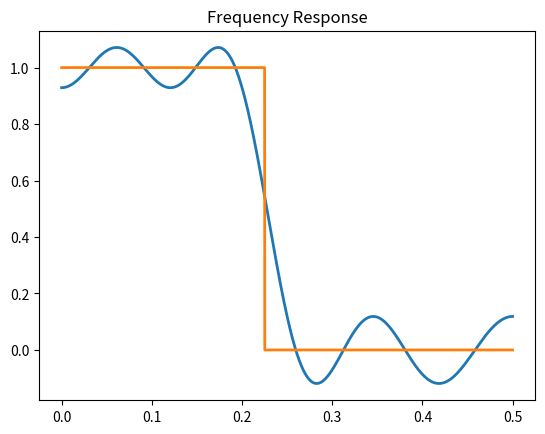
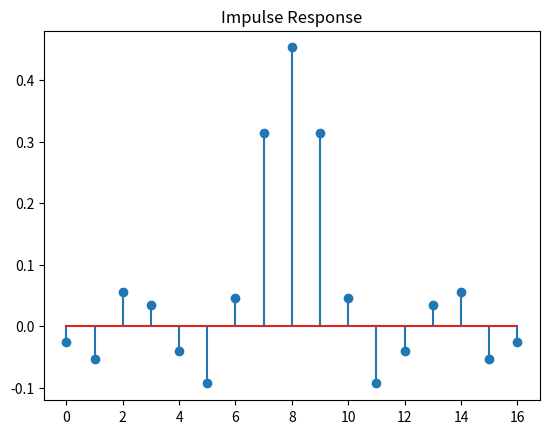

These charts were generated, in order, by the following Python code:
# Design a Mini-max lowpass FIR filter with the given specifications:
# Filter length: 17
# Sampling frequency: 6000 Hz
# Passband: 0-1200 Hz
# Transition band: 1200-1500 Hz
# Weighting function: W(F) = 1 for passband, W(F) = 0.6 for stop band
# Delta in the weighting function: 0.0001
from math import cos, pi
import numpy as np
import matplotlib.pyplot as plt

FILTER_ORDER = 17
SAMPLING_FREQUENCY = 6000
PASSBAND = [0, 1200]
TRANSBAND = [1200, 1500]
WEIGHT = [1, 0.6]
FREQUENCY_DELTA = 0.0001


class FIRFilter:
    def __init__(
        self,
        filter_order: int,
        frequency_delta: float,
        passband: tuple[int, int],
        transband: tuple[int, int],
        sampling_frequency: int,
        weight: tuple[int, int],
    ):
        self.filter_order = filter_order
        self.frequency_delta = frequency_delta
        self.sampling_frequency = sampling_frequency
        self.desired_passband = [
            passband[0] / sampling_frequency,
            sum(transband) / 2 / sampling_frequency,
        ]
        self.weight_range = [
            [
                passband[0] / sampling_frequency,
                passband[1] / sampling_frequency,
                weight[0],
            ],
            [transband[1] / sampling_frequency, 0.5, weight[1]],
        ]

        self.k = int((self.filter_order - 1) / 2)
        self.expansion_length = self.k + 2

    def weight(self, x):
        if self.weight_range[0][0] <= x <= self.weight_range[0][1]:
            return self.weight_range[0][2]
        elif self.weight_range[1][0] <= x <= self.weight_range[1][1]:
            return self.weight_range[1][2]
        else:
            return 0

    def desired_response(self, x):
        if self.desired_passband[0] <= x <= self.desired_passband[1]:
            return 1
        else:
            return 0

    def error(self, frequency, samples):
        return (
            self.filtered_response(frequency, samples)
            - self.desired_response(frequency)
        ) * self.weight(frequency)

    def filtered_response(self, frequency, samples):
        response = 0
        for n in range(self.k + 1):
            response += samples[n] * cos(2 * pi * n * frequency)
        return response

    def optimize(self):
        current_max_error = int(1e9)
        frequency_samples = [i * 0.05 for i in range(20)]
        while True:
            A = []
            for m in range(self.expansion_length):
                row = []
                for n in range(self.expansion_length):
                    if n == 0:
                        row.append(1)
                    elif n == self.expansion_length - 1:
                        row.append(((-1) ** m) / self.weight(frequency_samples[m]))
                    else:
                        row.append(cos(2 * n * pi * frequency_samples[m]))
                A.append(row)

            A = np.array(A)
            A_inv = np.linalg.inv(A)

            b = []
            for m in range(self.expansion_length):
                b.append(self.desired_response(frequency_samples[m]))
            b = np.array(b)

            samples = np.matmul(A_inv, b)

            new_extreme = []
            max_error = -1
            previous_error = None
            current_error = None
            for i in range(int(0.5 / self.frequency_delta) + 2):
                if i == 0:
                    continue
                if i == 1:
                    previous_error = 0
                    current_error = self.error(0 * self.frequency_delta, samples)
                if i == int(0.5 / self.frequency_delta) + 1:
                    frequency = 0
                else:
                    frequency = self.error(i * self.frequency_delta, samples)

                if (
                    current_error - frequency > 0
                    and current_error - previous_error > 0
                    or current_error - frequency < 0
                    and current_error - previous_error < 0
                ):
                    new_extreme.append((i - 1) * self.frequency_delta)
                    if max_error < abs(current_error):
                        max_error = abs(current_error)

                previous_error = current_error
                current_error = frequency

            if 0 <= current_max_error - max_error <= self.frequency_delta:
                self.max_error = max_error
                self.samples = samples
                break

            current_max_error = max_error
            frequency_samples = new_extreme[: self.expansion_length]
            print(f"Current max error: {current_max_error}")

    def get_impulse_response(self):
        impulse_response = []
        for i in range(self.filter_order):
            if i < self.k:
                impulse_response.append(self.samples[self.k - i] / 2)
            elif i == self.k:
                impulse_response.append(self.samples[0])
            else:
                impulse_response.append(self.samples[i - self.k] / 2)
        return impulse_response

    def plot_frequency_response(self):
        t = np.arange(0.0, 0.5, self.frequency_delta)
        plt.plot(
            t,
            np.array(
                [self.filtered_response(t[i], self.samples) for i in range(len(t))]
            ),
            lw=2,
        )
        plt.plot(
            t, np.array([self.desired_response(t[i]) for i in range(len(t))]), lw=2
        )
        plt.title("Frequency Response")
        plt.savefig("frequency_response.png")
        plt.close()

    def plot_impulse_response(self):
        t = np.arange(0, self.filter_order)
        plt.stem(t, np.array([self.get_impulse_response()[i] for i in range(len(t))]))
        plt.title("Impulse Response")
        plt.savefig("impulse_response.png")
        plt.close()


fir_filter = FIRFilter(
    FILTER_ORDER,
    FREQUENCY_DELTA,
    PASSBAND,
    TRANSBAND,
    SAMPLING_FREQUENCY,
    WEIGHT,
)

fir_filter.optimize()
fir_filter.plot_frequency_response()
fir_filter.plot_impulse_response()
